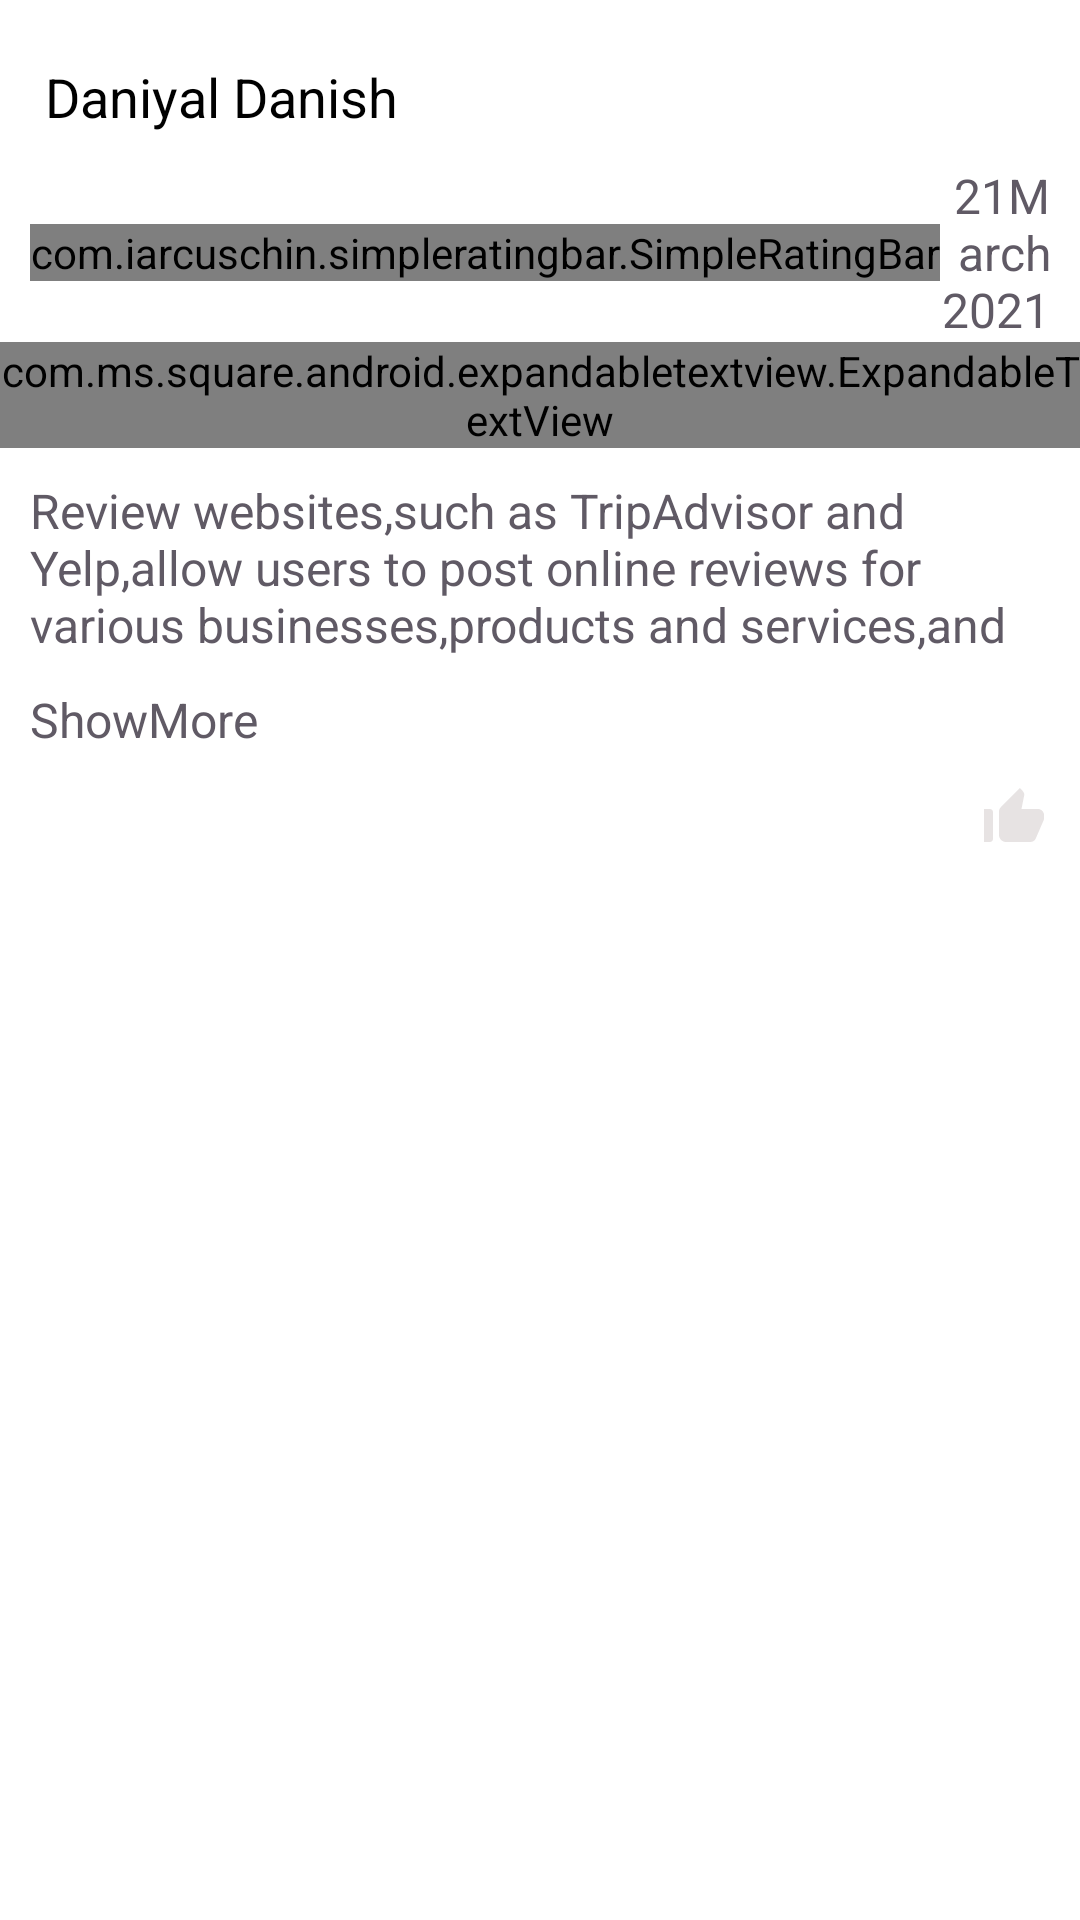

The Android layout XML behind this screen, and the referenced resources:
<!-- AndroidManifest.xml: application theme Theme.MyMall -->
<!-- res/layout/ratinglist.xml -->
<?xml version="1.0" encoding="utf-8"?>
<LinearLayout xmlns:android="http://schemas.android.com/apk/res/android"
    android:layout_width="match_parent"
    android:layout_height="match_parent"
    xmlns:app="http://schemas.android.com/apk/res-auto"
    xmlns:expandableTextView="http://schemas.android.com/tools"
    android:orientation="vertical"
    android:background="@color/white">



    <TextView
        android:id="@+id/tv_name"
        android:layout_width="match_parent"
        android:layout_height="wrap_content"
        android:layout_gravity="center"
        android:layout_marginLeft="10dp"
        android:layout_marginTop="20dp"
        android:text="Daniyal Danish"
        android:textColor="@color/black"
        android:textSize="18sp" />

    <LinearLayout
        android:layout_width="match_parent"
        android:layout_height="wrap_content"
        android:layout_marginLeft="10dp"
        android:layout_marginTop="10dp"
        android:layout_marginRight="10dp"
        android:orientation="horizontal">

        <com.iarcuschin.simpleratingbar.SimpleRatingBar
            android:layout_width="wrap_content"
            android:layout_height="wrap_content"
            android:layout_gravity="center"
            app:srb_borderColor="@color/gray"
            app:srb_fillColor="@color/orange"
            app:srb_numberOfStars="5"
            app:srb_rating="3"
            app:srb_starSize="25dp"
            app:srb_stepSize="0.5" />

        <TextView
            android:id="@+id/tv_date"
            android:layout_width="match_parent"
            android:layout_height="wrap_content"
            android:layout_gravity="end"
            android:gravity="end"
            android:text="21March 2021"
            android:textColor="#605A65"
            android:textSize="16sp" />
    </LinearLayout>



    <com.ms.square.android.expandabletextview.ExpandableTextView
        android:id="@+id/expand_text_view"
        android:layout_width="match_parent"
        android:layout_height="wrap_content"
        expandableTextView:animDuration="100"
        expandableTextView:maxCollapsedLines="5">

        
        <TextView
            android:id="@id/expandable_text"
            android:layout_width="match_parent"
            android:layout_height="wrap_content"
            android:layout_marginLeft="10dp"
            android:layout_marginRight="10dp"
            android:textColor="#666666"
            android:textSize="16sp" />


        
        <ImageButton
            android:id="@id/expand_collapse"
            android:layout_width="wrap_content"
            android:layout_height="wrap_content"
            android:layout_gravity="right|bottom"
            android:layout_margin="10dp"
            android:background="@android:color/transparent" />

    </com.ms.square.android.expandabletextview.ExpandableTextView>


    <TextView
        android:id="@+id/tv_review"
        android:layout_width="match_parent"
        android:layout_height="wrap_content"
        android:layout_marginLeft="10dp"
        android:layout_marginTop="10dp"
        android:layout_marginRight="10dp"
        android:maxLines="3"
        android:text="Review websites,such as TripAdvisor and Yelp,allow users to post online reviews for various businesses,products and services,and have been recently shown to have a significant influence on consumer shopping behaviour.An online review typically consists of free-form text and a "
        android:textColor="#605A65"
        android:textSize="16sp" />

    <TextView
        android:id="@+id/tv_showmore"
        android:layout_width="match_parent"
        android:layout_height="wrap_content"
        android:layout_marginLeft="10dp"
        android:layout_marginTop="10dp"
        android:text="ShowMore"
        android:layout_marginRight="10dp"
        android:maxLines="3"
        android:textColor="#605A65"
        android:textSize="16sp" />

    <ImageView
        android:id="@+id/img_thumb"
        android:layout_width="wrap_content"
        android:layout_height="wrap_content"
        android:layout_gravity="end"
        android:layout_margin="10dp"
        android:src="@drawable/thumb" />


</LinearLayout>
<!-- resources referenced by this layout -->
<resources>
  <color name="black">#FF000000</color>
  <color name="gray">#f5f5f5</color>
  <color name="orange">#FE938C</color>
  <color name="white">#FFFFFFFF</color>
  <!-- drawable thumb (drawable) -->
  <vector android:alpha="0.9" android:autoMirrored="true"
      android:height="24dp" android:tint="#E5E0E0"
      android:viewportHeight="24" android:viewportWidth="24"
      android:width="24dp" xmlns:android="http://schemas.android.com/apk/res/android">
      <path android:fillColor="@android:color/white" android:pathData="M2,20h2c0.55,0 1,-0.45 1,-1v-9c0,-0.55 -0.45,-1 -1,-1L2,9v11zM21.83,12.88c0.11,-0.25 0.17,-0.52 0.17,-0.8L22,11c0,-1.1 -0.9,-2 -2,-2h-5.5l0.92,-4.65c0.05,-0.22 0.02,-0.46 -0.08,-0.66 -0.23,-0.45 -0.52,-0.86 -0.88,-1.22L14,2 7.59,8.41C7.21,8.79 7,9.3 7,9.83v7.84C7,18.95 8.05,20 9.34,20h8.11c0.7,0 1.36,-0.37 1.72,-0.97l2.66,-6.15z"/>
  </vector>
  <style name="Theme.MyMall" parent="Theme.Design.NoActionBar">
          
          <item name="colorPrimary">@color/black</item>
          <item name="colorPrimaryVariant">@color/black</item>
          <item name="colorOnPrimary">@color/userbuttoncolor</item>
          
          <item name="colorSecondary">@color/userbuttoncolor</item>
          <item name="colorSecondaryVariant">@color/userbuttoncolor</item>
          <item name="colorOnSecondary">@color/black</item>
          
          <item name="android:statusBarColor" tools:targetApi="l">?attr/colorPrimaryVariant</item>
          
          <item name="windowActionBar">false</item>
          <item name="windowNoTitle">true</item>
  
      </style>
  <color name="userbuttoncolor">#50E2A8</color>
</resources>
